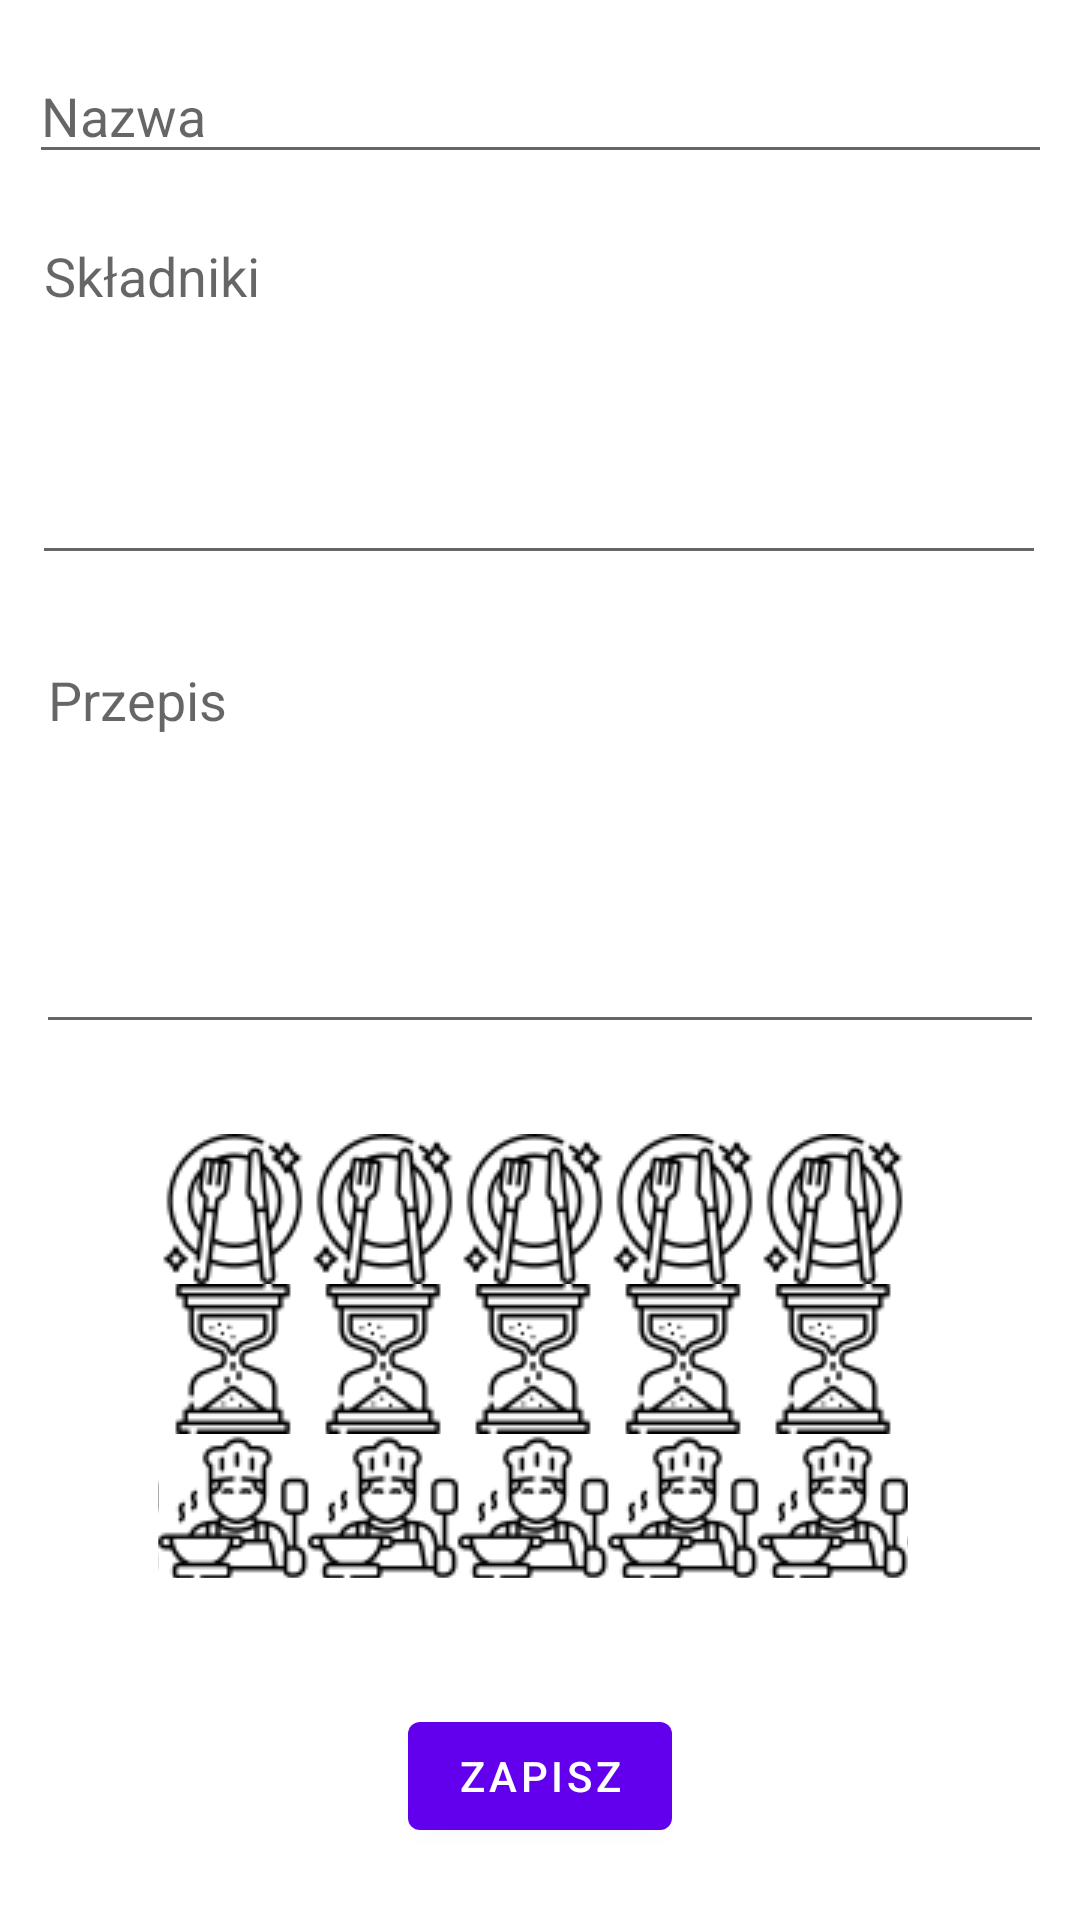

Reconstruct the res/layout file that produces this screen, plus the resources it refers to.
<!-- AndroidManifest.xml: fallback theme Theme.MaterialComponents.DayNight.NoActionBar -->
<!-- res/layout/content_recipe_form.xml -->
<?xml version="1.0" encoding="utf-8"?>
<androidx.constraintlayout.widget.ConstraintLayout xmlns:android="http://schemas.android.com/apk/res/android"
    xmlns:app="http://schemas.android.com/apk/res-auto"
    xmlns:tools="http://schemas.android.com/tools"
    android:layout_width="match_parent"
    android:layout_height="match_parent"
    app:layout_behavior="@string/appbar_scrolling_view_behavior"
    tools:context=".RecipeForm"
    tools:showIn="@layout/activity_recipe_form">

    <com.google.android.material.textfield.TextInputEditText
        android:id="@+id/textInputName"
        android:layout_width="341dp"
        android:layout_height="42dp"
        android:layout_marginTop="16dp"
        android:hint="Nazwa"
        app:layout_constraintEnd_toEndOf="parent"
        app:layout_constraintStart_toStartOf="parent"
        app:layout_constraintTop_toTopOf="parent" />

    <Button
        android:id="@+id/buttonSave"
        android:layout_width="wrap_content"
        android:layout_height="wrap_content"
        android:layout_marginStart="4dp"
        android:layout_marginBottom="24dp"
        android:text="zapisz"
        app:layout_constraintBottom_toBottomOf="parent"
        app:layout_constraintEnd_toEndOf="parent"
        app:layout_constraintHorizontal_bias="0.492"
        app:layout_constraintStart_toStartOf="parent" />

    <EditText
        android:id="@+id/editTextIngredients"
        android:layout_width="338dp"
        android:layout_height="122dp"
        android:ems="10"
        android:gravity="start|top"
        android:hint="Składniki"
        android:inputType="textMultiLine"
        app:layout_constraintBottom_toTopOf="@+id/editTextRecipe"
        app:layout_constraintEnd_toEndOf="parent"
        app:layout_constraintHorizontal_bias="0.491"
        app:layout_constraintStart_toStartOf="parent"
        app:layout_constraintTop_toBottomOf="@+id/textInputName"
        app:layout_constraintVertical_bias="0.376" />

    <EditText
        android:id="@+id/editTextRecipe"
        android:layout_width="336dp"
        android:layout_height="137dp"
        android:layout_marginBottom="220dp"
        android:ems="10"
        android:gravity="start|top"
        android:hint="Przepis"
        android:inputType="textMultiLine"
        app:layout_constraintBottom_toTopOf="@+id/buttonSave"
        app:layout_constraintEnd_toEndOf="parent"
        app:layout_constraintHorizontal_bias="0.506"
        app:layout_constraintStart_toStartOf="parent" />

    <androidx.constraintlayout.widget.Guideline
        android:id="@+id/guideline"
        android:layout_width="wrap_content"
        android:layout_height="wrap_content"
        android:orientation="vertical"
        app:layout_constraintGuide_begin="20dp" />

    <androidx.constraintlayout.widget.Barrier
        android:id="@+id/barrier"
        android:layout_width="wrap_content"
        android:layout_height="wrap_content"
        app:barrierDirection="left" />

    <LinearLayout
        android:layout_width="255dp"
        android:layout_height="160dp"
        android:orientation="vertical"
        app:layout_constraintBottom_toTopOf="@+id/buttonSave"
        app:layout_constraintEnd_toEndOf="parent"
        app:layout_constraintStart_toStartOf="parent"
        app:layout_constraintTop_toBottomOf="@+id/editTextRecipe">

        <RatingBar
            android:id="@+id/ratingBarPortionSize"
            style="@style/ImageRatingBarPortion"
            android:layout_width="wrap_content"
            android:layout_height="wrap_content"
            android:numStars="5"
            android:stepSize="1" />

        <RatingBar
            android:id="@+id/ratingBarTime"
            style="@style/ImageRatingBarTime"
            android:layout_width="wrap_content"
            android:layout_height="wrap_content"
            android:numStars="5"
            android:stepSize="1" />

        <RatingBar
            android:id="@+id/ratingBarDifficultyLevel"
            style="@style/ImageRatingBar"
            android:layout_width="wrap_content"
            android:layout_height="wrap_content"
            android:layout_marginBottom="12dp"
            android:numStars="5"
            android:stepSize="1" />
    </LinearLayout>


</androidx.constraintlayout.widget.ConstraintLayout>
<!-- res/layout/activity_recipe_form.xml (included above) -->
<?xml version="1.0" encoding="utf-8"?>
<androidx.coordinatorlayout.widget.CoordinatorLayout xmlns:android="http://schemas.android.com/apk/res/android"
    xmlns:app="http://schemas.android.com/apk/res-auto"
    xmlns:tools="http://schemas.android.com/tools"
    android:layout_width="match_parent"
    android:layout_height="match_parent"
    tools:context=".RecipeForm">

    <com.google.android.material.appbar.AppBarLayout
        android:layout_width="match_parent"
        android:layout_height="wrap_content"
        android:theme="@style/AppTheme.AppBarOverlay">

        <androidx.appcompat.widget.Toolbar
            android:id="@+id/toolbar"
            android:layout_width="match_parent"
            android:layout_height="?attr/actionBarSize"
            android:background="?attr/colorPrimary"
            app:popupTheme="@style/AppTheme.PopupOverlay" />

    </com.google.android.material.appbar.AppBarLayout>

    <include layout="@layout/content_recipe_form" />

</androidx.coordinatorlayout.widget.CoordinatorLayout>
<!-- resources referenced by this layout -->
<resources>
  <style name="AppTheme.AppBarOverlay" parent="ThemeOverlay.AppCompat.Dark.ActionBar" />
  <style name="AppTheme.PopupOverlay" parent="ThemeOverlay.AppCompat.Light" />
  <style name="ImageRatingBar" parent="@android:style/Widget.RatingBar">
          <item name="android:progressDrawable">@drawable/custom_ratingbar</item>
          <item name="android:minHeight">50dp</item>
          <item name="android:maxHeight">50dp</item>
      </style>
  <style name="ImageRatingBarPortion" parent="@android:style/Widget.RatingBar">
          <item name="android:progressDrawable">@drawable/custom_ratingbar_portion</item>
          <item name="android:minHeight">50dp</item>
          <item name="android:maxHeight">50dp</item>
      </style>
  <style name="ImageRatingBarTime" parent="@android:style/Widget.RatingBar">
          <item name="android:progressDrawable">@drawable/custom_ratingbar_time</item>
          <item name="android:minHeight">50dp</item>
          <item name="android:maxHeight">50dp</item>
      </style>
  <!-- drawable custom_ratingbar (drawable) -->
  <?xml version="1.0" encoding="utf-8"?>
  <layer-list xmlns:android="http://schemas.android.com/apk/res/android" >
  
      <item
          android:id="@android:id/background"
          android:drawable="@drawable/cook_back"/>
      <item
          android:id="@android:id/secondaryProgress"
          android:drawable="@drawable/cook_selected"/>
      <item
          android:id="@android:id/progress"
          android:drawable="@drawable/cook_selected"/>
  
  </layer-list>
  <!-- drawable custom_ratingbar_portion (drawable) -->
  <?xml version="1.0" encoding="utf-8"?>
  <layer-list xmlns:android="http://schemas.android.com/apk/res/android" >
  
      <item
          android:id="@android:id/background"
          android:drawable="@drawable/portion_back"/>
      <item
          android:id="@android:id/secondaryProgress"
          android:drawable="@drawable/portion_selected"/>
      <item
          android:id="@android:id/progress"
          android:drawable="@drawable/portion_selected"/>
  
  </layer-list>
  <!-- drawable custom_ratingbar_time (drawable) -->
  <?xml version="1.0" encoding="utf-8"?>
  <layer-list xmlns:android="http://schemas.android.com/apk/res/android" >
  
      <item
          android:id="@android:id/background"
          android:drawable="@drawable/time_back"/>
      <item
          android:id="@android:id/secondaryProgress"
          android:drawable="@drawable/time_selected"/>
      <item
          android:id="@android:id/progress"
          android:drawable="@drawable/time_selected"/>
  
  </layer-list>
  <!-- drawable cook_back: png bitmap (drawable, 2095 bytes) -->
  <!-- drawable cook_selected: png bitmap (drawable, 3613 bytes) -->
  <!-- drawable portion_back: png bitmap (drawable, 2629 bytes) -->
  <!-- drawable portion_selected: png bitmap (drawable, 4793 bytes) -->
  <!-- drawable time_back: png bitmap (drawable, 1653 bytes) -->
  <!-- drawable time_selected: png bitmap (drawable, 2733 bytes) -->
</resources>
